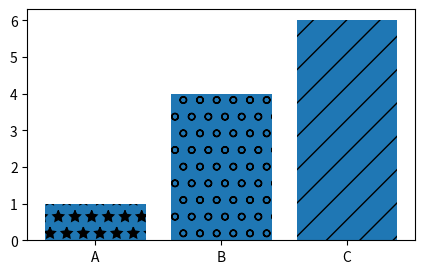

Generate this figure with matplotlib:
import matplotlib.pylab as plt
import pandas as pd
import numpy as np
import math
'''
plt.figure(figsize=(8, 5), dpi=300)
x = [1,2,3,4,5]
y = [2,4,6,8,10]
x2 = [1 ,2,3]
x3 = [1, 4, 9]
#plt.plot(x, y, label='2x', color='b', marker='.', linestyle='--')
plt.plot(x,y,'y*--')
plt.plot(x2, x3, color='b', label='x ^ 2')
plt.xlabel('Units')
plt.ylabel('2 x Units')
plt.title('Multiply')
plt.xticks(x)
plt.yticks(y)
plt.legend()
plt.savefig('basic.png', dpi=300)
plt.show()
'''
'''
####Pie Charts
marital_status = ['Married', 'Single', 'Unknown']
values = [40, 30, 20]
colors = ['green', 'lightcoral', 'grey']
plt.pie(values, labels=marital_status, colors=colors, autopct='%1.1f%%')
plt.title('Customers Marital Status')
plt.show()
'''

####Bar Graphs
labels = ['A', 'B', 'C']
values=[1, 4, 6]
plt.figure(figsize=(5, 3), dpi=100)
bars = plt.bar(labels, values)
patterns = ['/', 'o', '*']
for bar in bars:
    bar.set_hatch(patterns.pop())
plt.savefig('barchart.png', dpi=100)
plt.show()

